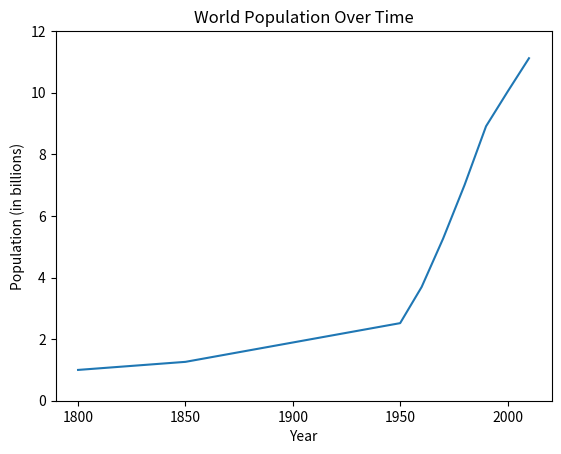

Generate this figure with matplotlib:
import matplotlib.pyplot as plt

years = [1950, 1960, 1970, 1980, 1990, 2000, 2010]
pop = [2.519, 3.692, 5.263, 7.005, 8.911, 10.03, 11.12]

years = [1800,1850] + years
pop = [1.0, 1.262] + pop

plt.plot(years, pop)

plt.xlabel('Year')
plt.ylabel('Population (in billions)')
plt.title('World Population Over Time')
plt.yticks([0,2,4,6,8,10,12])

plt.show()
